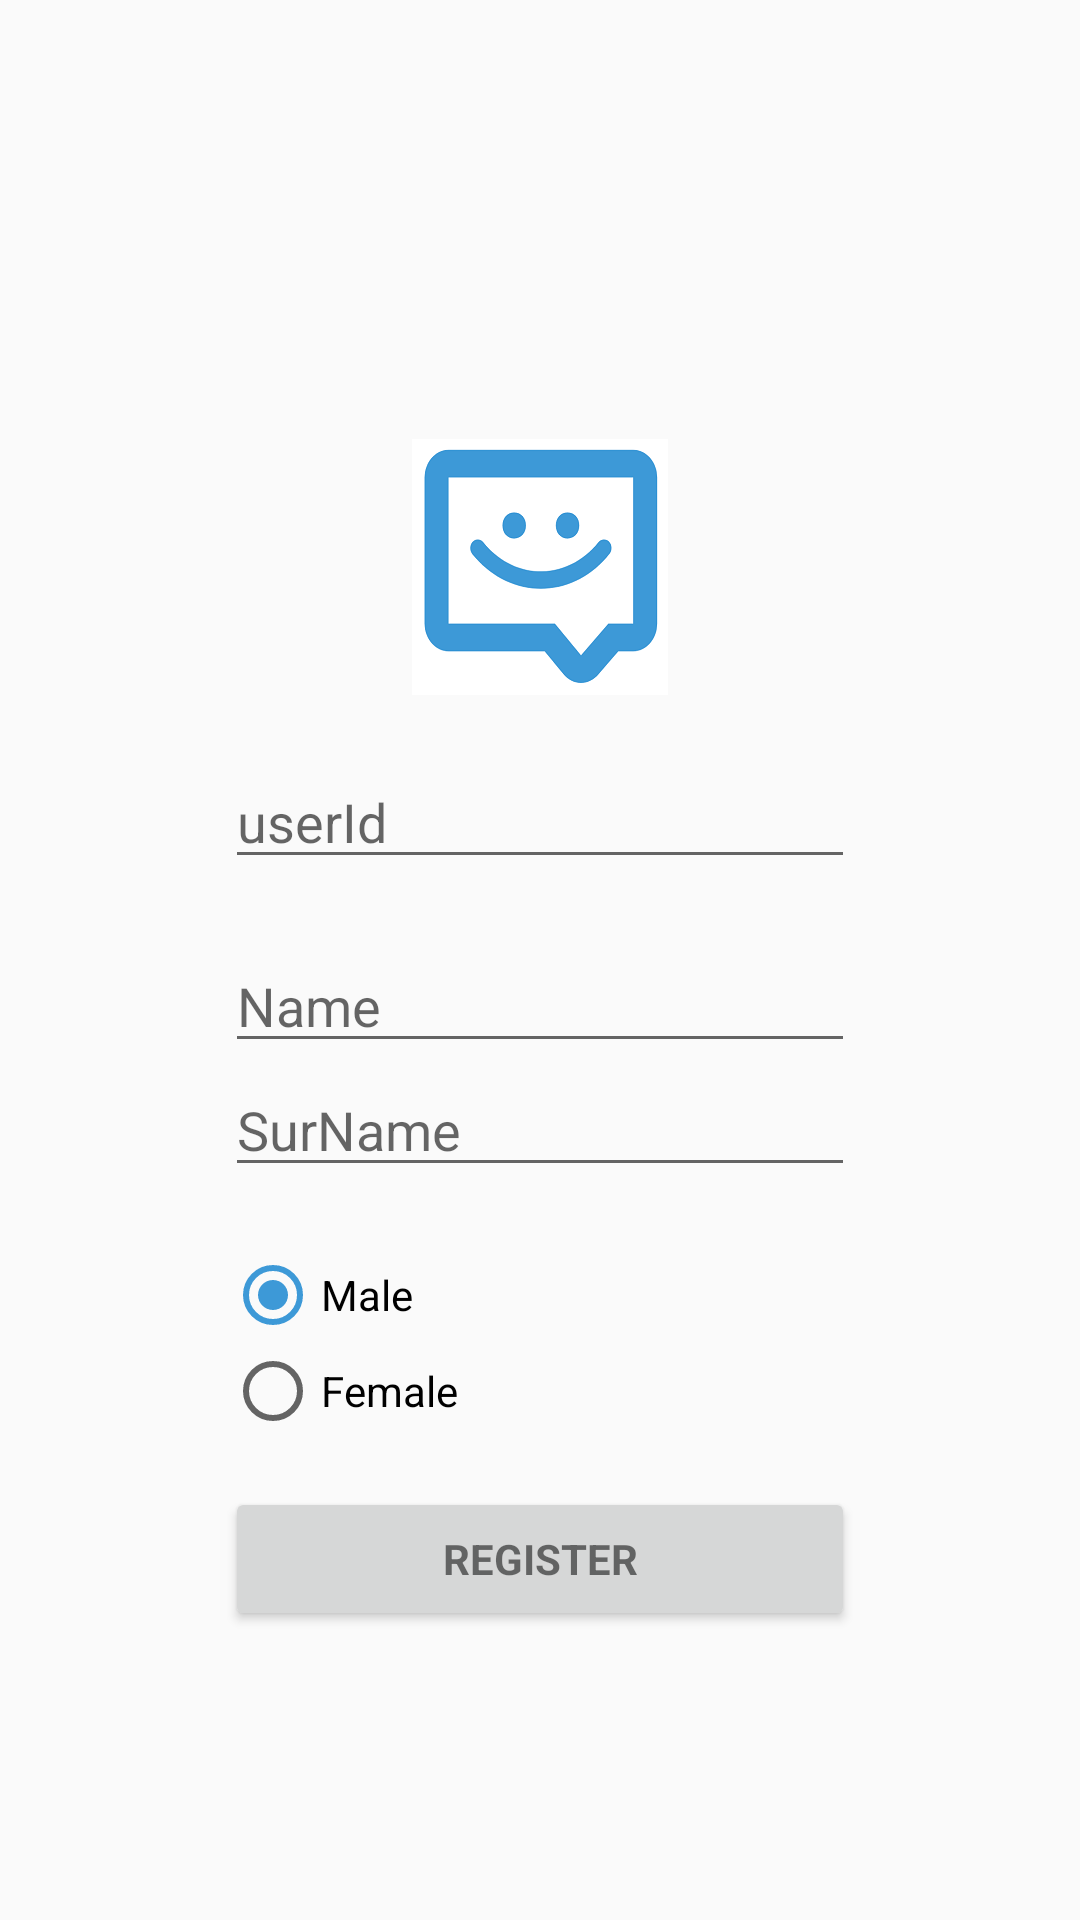

Layout XML and referenced resources for this Android screen:
<!-- AndroidManifest.xml: application theme AppTheme -->
<!-- res/layout/activity_register.xml -->
<?xml version="1.0" encoding="utf-8"?>
<RelativeLayout xmlns:android="http://schemas.android.com/apk/res/android"
    xmlns:app="http://schemas.android.com/apk/res-auto"
    xmlns:tools="http://schemas.android.com/tools"
    android:layout_width="match_parent"
    android:layout_height="match_parent"
    tools:context=".RegisterActivity">

    <LinearLayout
        android:layout_width="wrap_content"
        android:layout_height="wrap_content"
        android:layout_centerInParent="true"
        android:orientation="vertical"
        >
        <ImageView
            android:layout_marginTop="50dp"
            android:layout_width="wrap_content"
            android:layout_height="wrap_content"
            android:layout_gravity="center_horizontal"
            android:src="@drawable/ic_mqttchat"
            >
        </ImageView>

     <EditText
         android:layout_marginTop="20dp"
            android:id="@+id/userId"
            android:layout_width="wrap_content"
            android:layout_height="wrap_content"
            android:ems="10"
            android:inputType="number"
            android:hint="userId"
            />

    <EditText
        android:id="@+id/name"
        android:layout_width="wrap_content"
        android:layout_height="wrap_content"
        android:ems="10"
        android:layout_marginTop="20dp"
        android:inputType="textPersonName"
        android:hint="Name"
        />

    <EditText
        android:id="@+id/surname"
        android:layout_width="wrap_content"
        android:layout_height="wrap_content"
        android:ems="10"
        android:inputType="textPersonName"
        android:hint="SurName"

        />



    <RadioGroup
        android:id="@+id/sexgroup"
        android:layout_width="wrap_content"
        android:layout_height="wrap_content"
        android:layout_marginTop="20dp"
       >

        <RadioButton
            android:id="@+id/male"
            android:layout_width="wrap_content"
            android:layout_height="wrap_content"
            android:text="Male"
            android:checked="true"
            />
        <RadioButton
            android:id="@+id/female"
            android:layout_width="wrap_content"
            android:layout_height="wrap_content"
            android:text="Female"
           />

    </RadioGroup>


        <Button
            android:id="@+id/register_button"
            style="?android:textAppearanceSmall"
            android:layout_width="match_parent"
            android:layout_height="wrap_content"
            android:layout_marginTop="16dp"
            android:text="@string/btn_register"
            android:textStyle="bold" />

    </LinearLayout>


</RelativeLayout>
<!-- resources referenced by this layout -->
<resources>
  <!-- drawable ic_mqttchat: png bitmap (drawable-nodpi, 9207 bytes) -->
  <string name="btn_register">Register</string>
  <style name="AppTheme" parent="Theme.AppCompat.Light.NoActionBar">
          
          <item name="colorPrimary">@color/colorPrimary</item>
          <item name="colorPrimaryDark">@color/colorPrimaryDark</item>
          <item name="colorAccent">@color/colorAccent</item>
      </style>
  <color name="colorPrimary">#008577</color>
  <color name="colorPrimaryDark">#00574B</color>
  <color name="colorAccent">#3D99D7</color>
</resources>
